Run: headless pygame with SDL's dummy video driver; simulated clock (each Clock.tick advances the game by its frame time, no real sleeping); random seed 0; keys injected as events and as key.get_pressed() state; no mouse input.
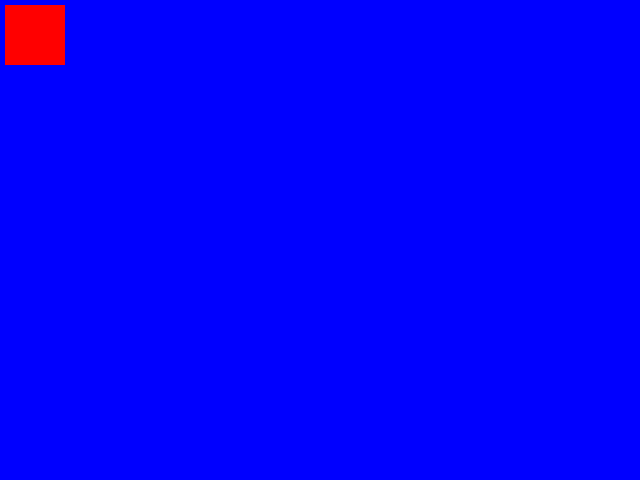
Frame 1 of 4 · flips 1–60 · no input
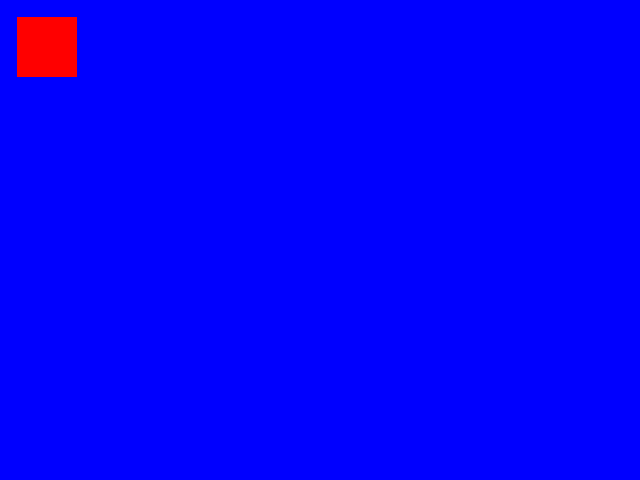
Frame 2 of 4 · flips 61–180 · tapped SPACE, RETURN · held RIGHT (→), D
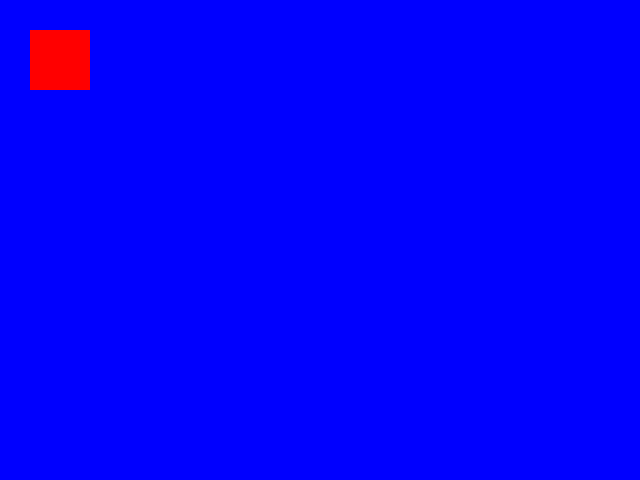
Frame 3 of 4 · flips 181–300 · held DOWN (↓), S
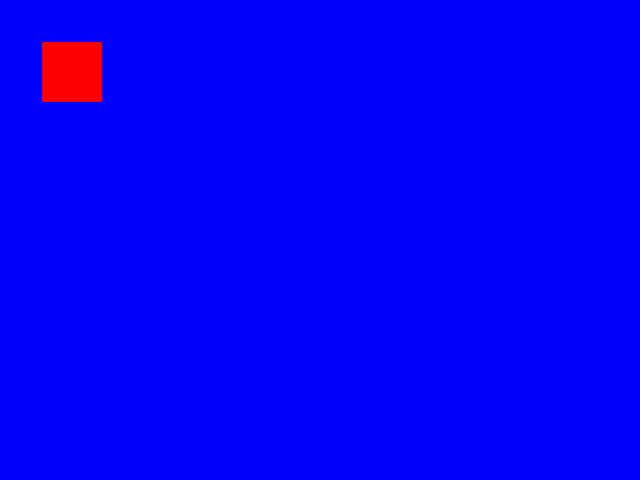
Frame 4 of 4 · flips 301–420 · held LEFT (←), A, UP (↑), W

The pygame program that drew these frames:

import pygame

pygame.init()

WHITE = (255, 255, 255)
BLACK = (0, 0, 0)
RED = (255, 0, 0)
GREEN = (0, 255, 0)
BLUE = (0, 0, 255)

window_size = 640, 480
window = pygame.display.set_mode(window_size)
window.fill(BLUE)

pygame.display.set_caption('Intro to Game Programming')

x_position = 0
# since we're going to move the red rectangle in two dimensions we a variable for the y coordinate
y_position = 0

running = True

while running:
    for event in pygame.event.get():
        if event.type == pygame.QUIT:
            running = False
        if event.type == pygame.KEYDOWN and event.key == pygame.K_ESCAPE:
            running = False

    # Each time the game loop runs the value in both position variables is increased.
    # This now  "moves" the red rect to the right and down at the same time.
    x_position += 0.1
    y_position += 0.1

    # now instead of previous hard coding use y_position for the y coordinate
    pygame.draw.rect(window, RED, pygame.Rect(x_position, y_position, 60, 60))
    pygame.display.update()

    window.fill(BLUE)

pygame.quit()
